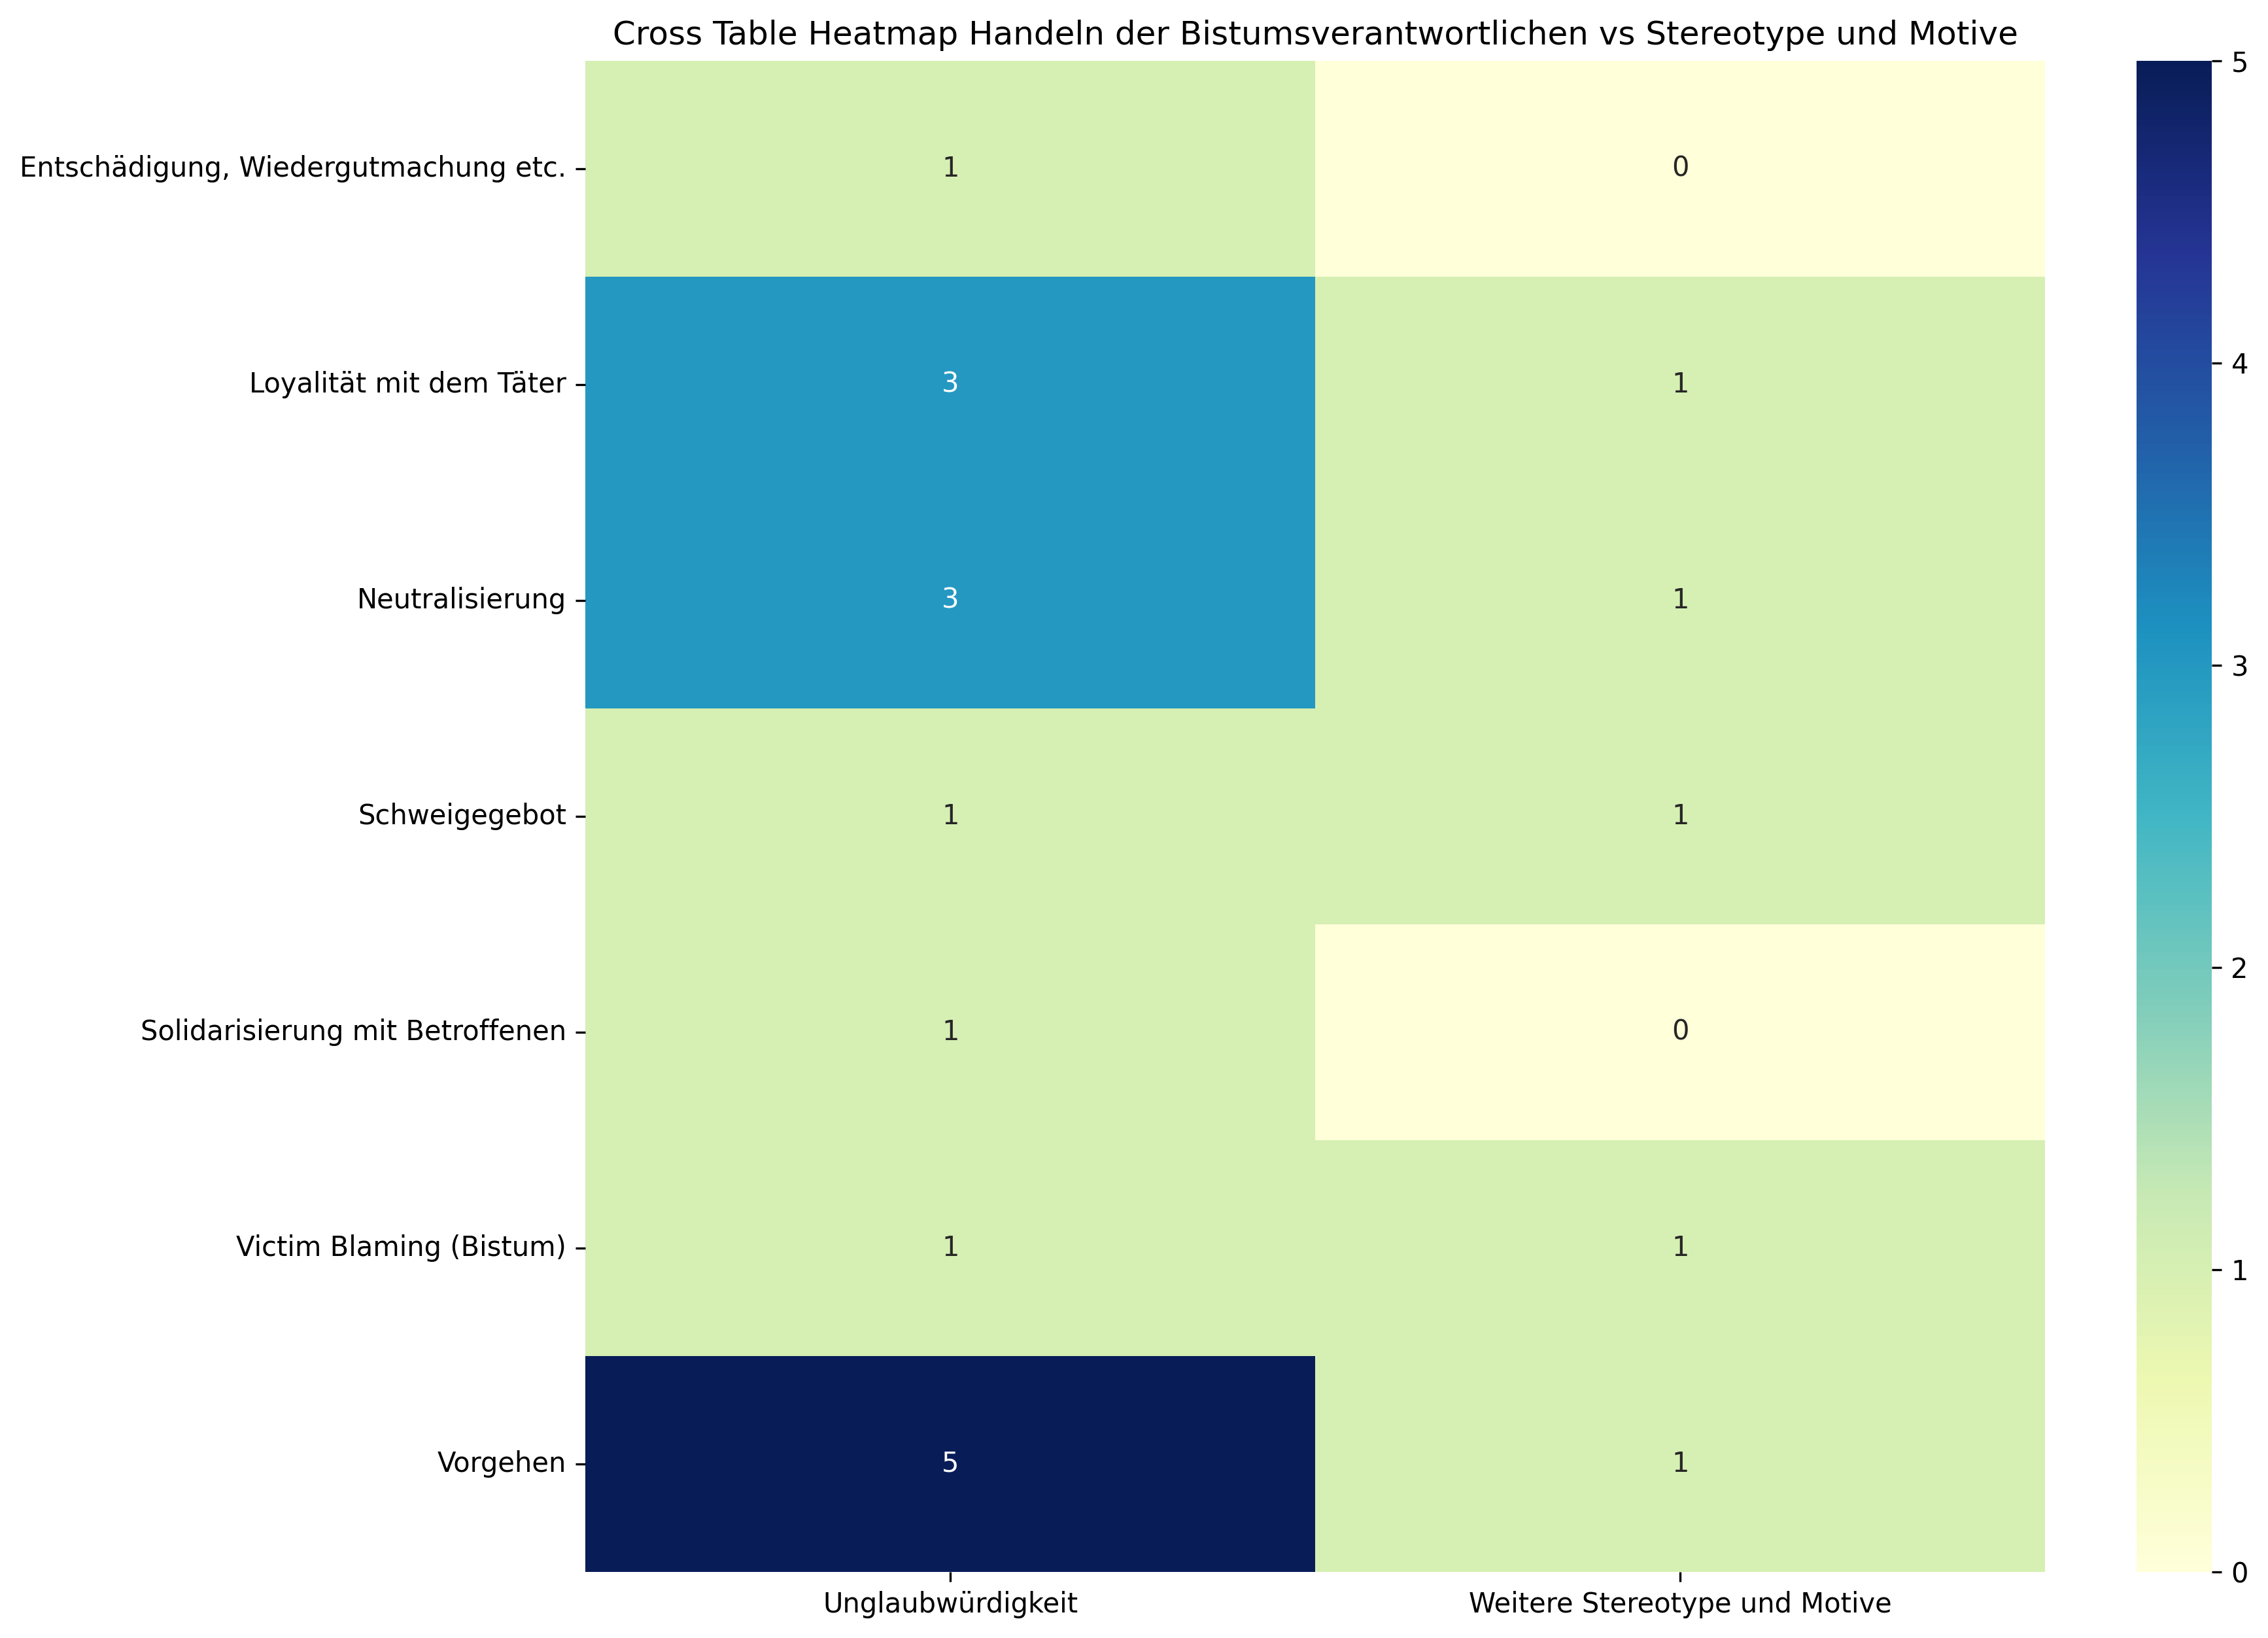

The file beside this chart, header and first rows:
, Unglaubwürdigkeit, Weitere Stereotype und Motive, Sum
Entschädigung, Wiedergutmachung etc., 1, 0, 1
Loyalität mit dem Täter, 3, 1, 4
Neutralisierung, 3, 1, 4
Schweigegebot, 1, 1, 2
Solidarisierung mit Betroffenen, 1, 0, 1
Victim Blaming (Bistum), 1, 1, 2
Vorgehen, 5, 1, 6
Sum, 15, 5, 20
